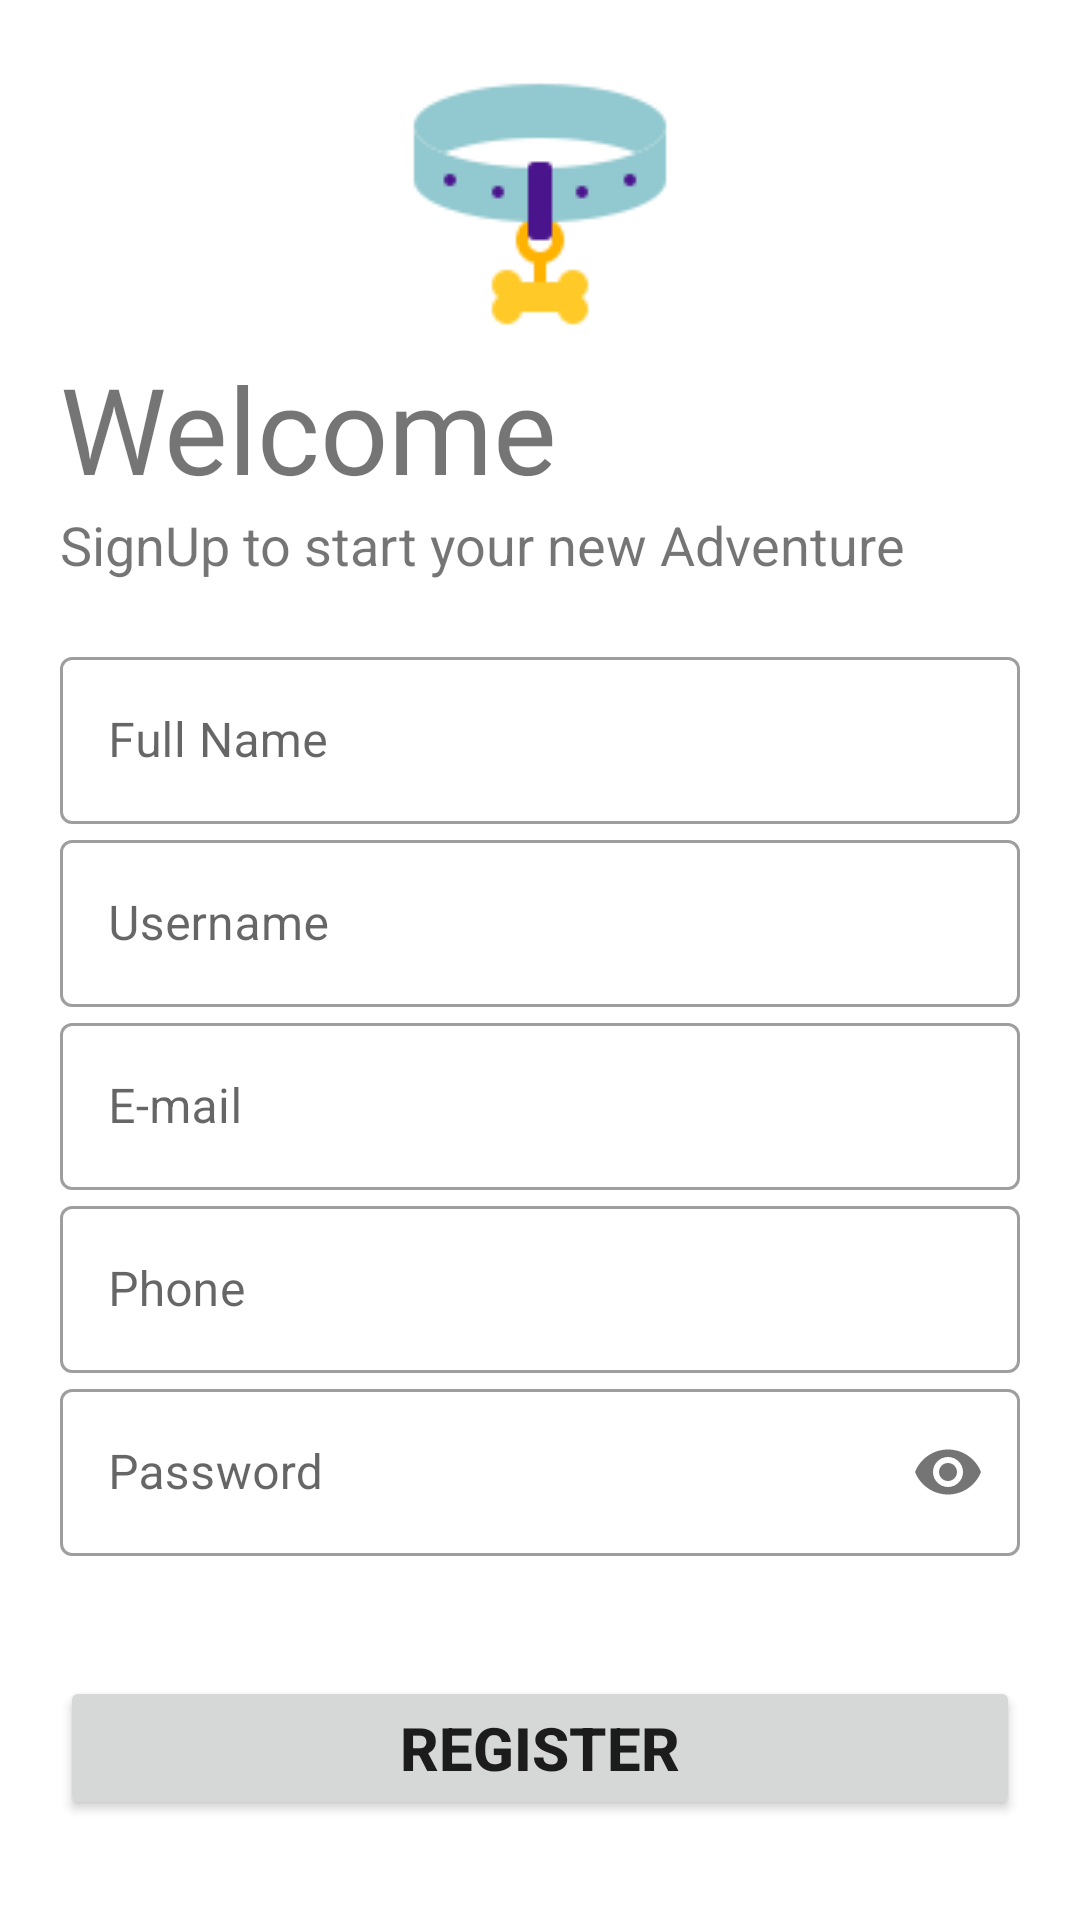

This screen was rendered from an Android layout file. Write that file and the resources it references.
<!-- AndroidManifest.xml: application theme Theme.DogCare -->
<!-- res/layout/activity_register.xml -->
<?xml version="1.0" encoding="utf-8"?>
<ScrollView xmlns:android="http://schemas.android.com/apk/res/android"
    xmlns:app="http://schemas.android.com/apk/res-auto"
    xmlns:tools="http://schemas.android.com/tools"
    android:layout_width="match_parent"
    android:layout_height="match_parent"
    android:padding="20dp"
    tools:context=".RegisterActivity">

    <LinearLayout
        android:layout_width="match_parent"
        android:layout_height="wrap_content"
        android:orientation="vertical">


        <ImageView
            android:layout_width="wrap_content"
            android:layout_height="wrap_content"
            android:layout_gravity="center"
            app:srcCompat="@drawable/newlogo" />

        <TextView
            android:layout_width="wrap_content"
            android:layout_height="wrap_content"
            android:fontFamily="@font/antic"
            android:text="@string/welcome"
            android:textSize="40sp" />

        <TextView
            android:layout_width="wrap_content"
            android:layout_height="wrap_content"
            android:text="@string/signup"
            android:textSize="18sp"></TextView>

        <LinearLayout
            android:layout_width="match_parent"
            android:layout_height="wrap_content"
            android:layout_marginTop="20dp"
            android:layout_marginBottom="20dp"
            android:orientation="vertical">

            <com.google.android.material.textfield.TextInputLayout
                android:id="@+id/edittextfullname"
                style="@style/Widget.MaterialComponents.TextInputLayout.OutlinedBox"
                android:layout_width="match_parent"
                android:layout_height="wrap_content"
                android:hint="Full Name">

                <com.google.android.material.textfield.TextInputEditText
                    android:layout_width="match_parent"
                    android:layout_height="wrap_content"
                    android:inputType="text" />
            </com.google.android.material.textfield.TextInputLayout>

            <com.google.android.material.textfield.TextInputLayout
                android:id="@+id/edittextusername"
                style="@style/Widget.MaterialComponents.TextInputLayout.OutlinedBox"
                android:layout_width="match_parent"
                android:layout_height="wrap_content"
                android:hint="Username"
                app:counterMaxLength="15">

                <com.google.android.material.textfield.TextInputEditText
                    android:layout_width="match_parent"
                    android:layout_height="wrap_content"
                    android:inputType="text" />
            </com.google.android.material.textfield.TextInputLayout>

            <com.google.android.material.textfield.TextInputLayout
                android:id="@+id/editextemail"
                style="@style/Widget.MaterialComponents.TextInputLayout.OutlinedBox"
                android:layout_width="match_parent"
                android:layout_height="wrap_content"
                android:hint="E-mail">

                <com.google.android.material.textfield.TextInputEditText
                    android:layout_width="match_parent"
                    android:layout_height="wrap_content"
                    android:inputType="text" />
            </com.google.android.material.textfield.TextInputLayout>

            <com.google.android.material.textfield.TextInputLayout
                android:id="@+id/edittextphone"
                style="@style/Widget.MaterialComponents.TextInputLayout.OutlinedBox"
                android:layout_width="match_parent"
                android:layout_height="wrap_content"
                android:hint="Phone">

                <com.google.android.material.textfield.TextInputEditText
                    android:layout_width="match_parent"
                    android:layout_height="wrap_content"
                    android:inputType="text" />
            </com.google.android.material.textfield.TextInputLayout>

            <com.google.android.material.textfield.TextInputLayout
                android:id="@+id/edittextpass"
                style="@style/Widget.MaterialComponents.TextInputLayout.OutlinedBox"
                android:layout_width="match_parent"
                android:layout_height="wrap_content"
                android:hint="Password"
                app:passwordToggleEnabled="true">

                <com.google.android.material.textfield.TextInputEditText
                    android:layout_width="match_parent"
                    android:layout_height="wrap_content"
                    android:inputType="textPassword" />
            </com.google.android.material.textfield.TextInputLayout>
        </LinearLayout>

        <Button
            android:id="@+id/registerButton"
            android:layout_width="match_parent"
            android:layout_height="wrap_content"
            android:layout_gravity="center"
            android:layout_marginTop="20dp"
            android:text="@string/register"
            android:textSize="20sp"
            android:textStyle="bold" />
    </LinearLayout>
</ScrollView>
<!-- resources referenced by this layout -->
<resources>
  <!-- drawable newlogo: png bitmap (drawable, 2760 bytes) -->
  <string name="register">Register</string>
  <string name="signup">SignUp to start your new Adventure</string>
  <string name="welcome">Welcome</string>
  <style name="Theme.DogCare" parent="Theme.MaterialComponents.DayNight.DarkActionBar">
          
          <item name="colorPrimary">@color/purple_500</item>
          <item name="colorPrimaryVariant">@color/purple_700</item>
          <item name="colorOnPrimary">@color/white</item>
          
          <item name="colorSecondary">@color/teal_200</item>
          <item name="colorSecondaryVariant">@color/teal_700</item>
          <item name="colorOnSecondary">@color/black</item>
          
          <item name="android:statusBarColor" tools:targetApi="l">?attr/colorPrimaryVariant</item>
          
      </style>
  <color name="purple_500">#92C8CF</color>
  <color name="purple_700">#92C8CF</color>
  <color name="white">#FFFFFFFF</color>
  <color name="teal_200">#FF03DAC5</color>
  <color name="teal_700">#FF018786</color>
  <color name="black">#FF000000</color>
</resources>
